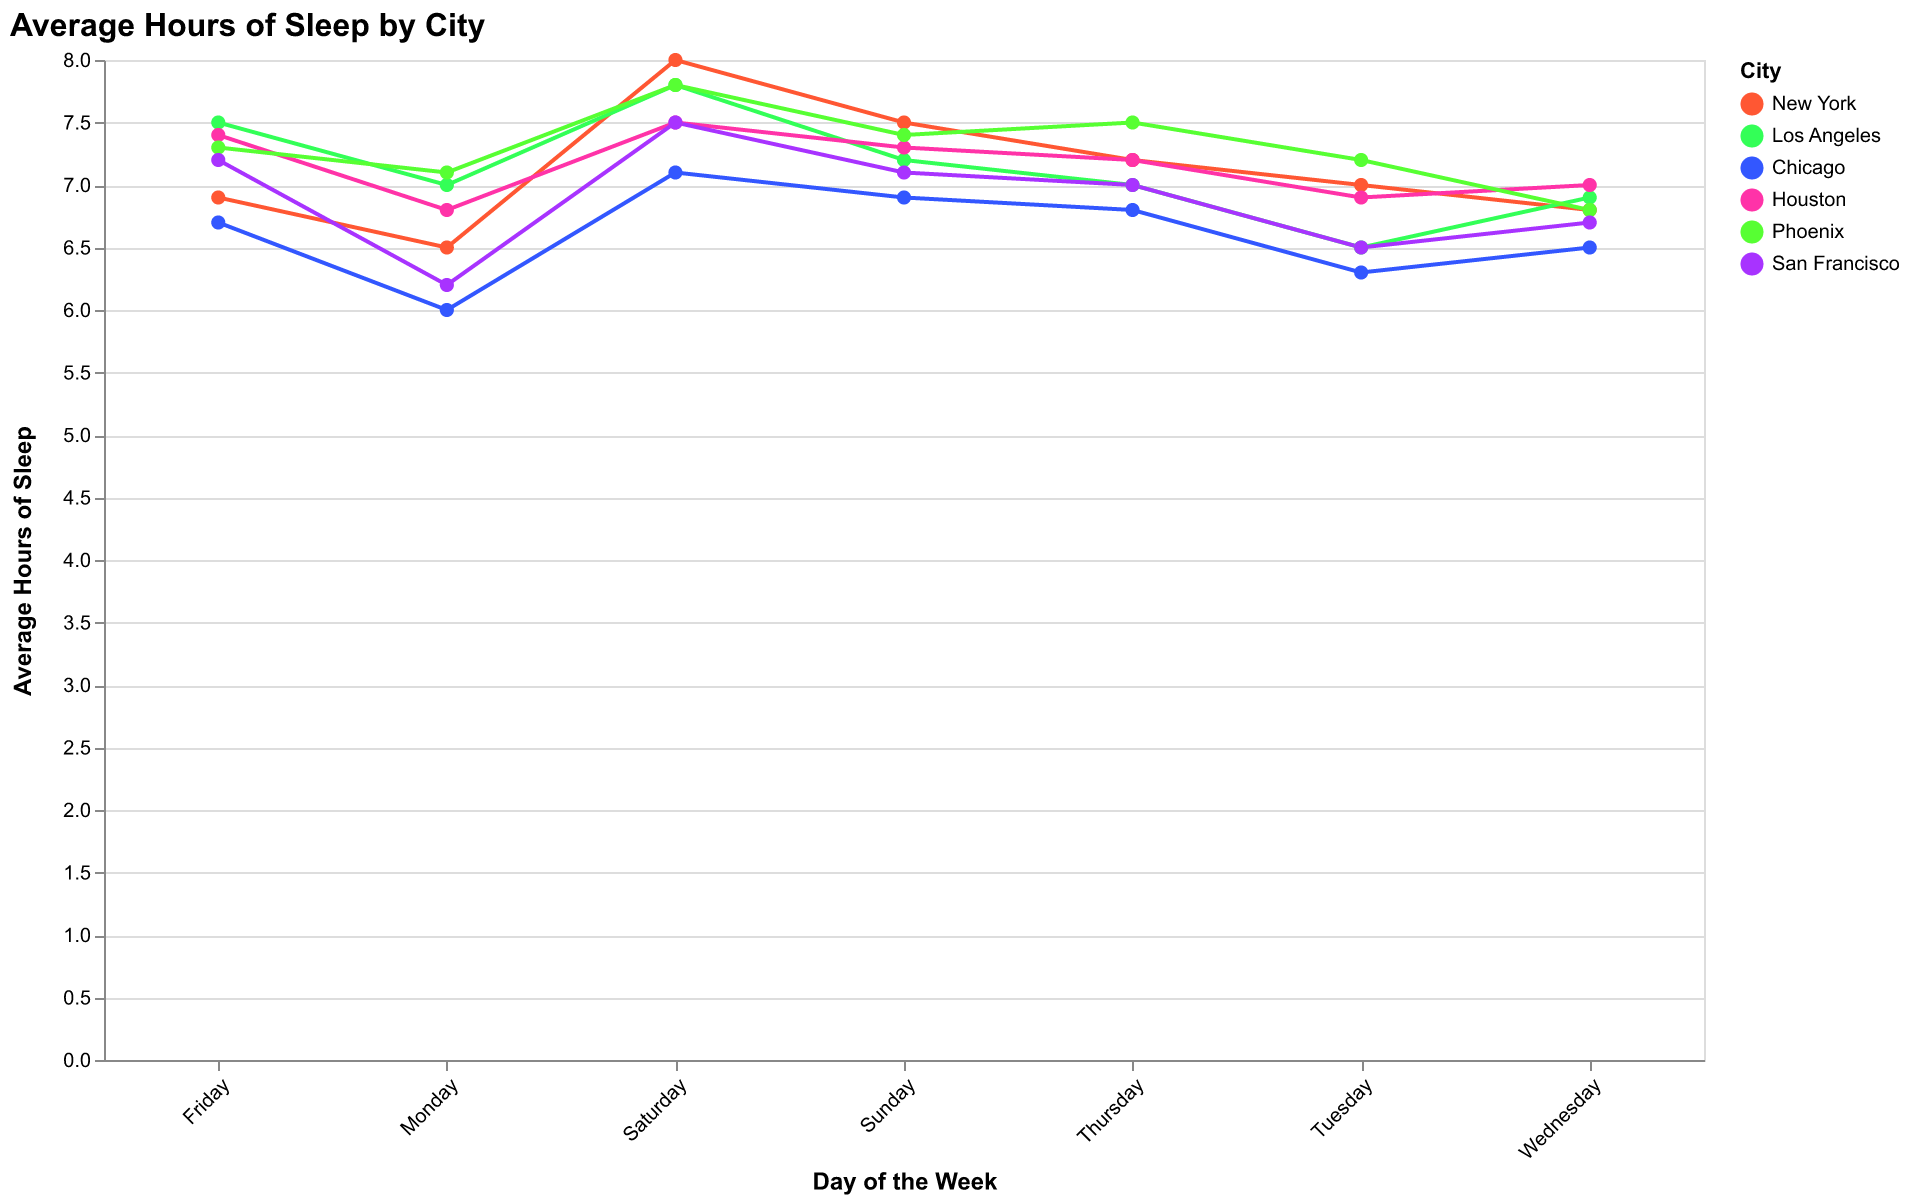

Values plotted in this chart, from the file beside it:
City, Monday, Tuesday, Wednesday, Thursday, Friday, Saturday, Sunday
New York, 6.5, 7.0, 6.8, 7.2, 6.9, 8.0, 7.5
Los Angeles, 7.0, 6.5, 6.9, 7.0, 7.5, 7.8, 7.2
Chicago, 6.0, 6.3, 6.5, 6.8, 6.7, 7.1, 6.9
Houston, 6.8, 6.9, 7.0, 7.2, 7.4, 7.5, 7.3
Phoenix, 7.1, 7.2, 6.8, 7.5, 7.3, 7.8, 7.4
San Francisco, 6.2, 6.5, 6.7, 7.0, 7.2, 7.5, 7.1
